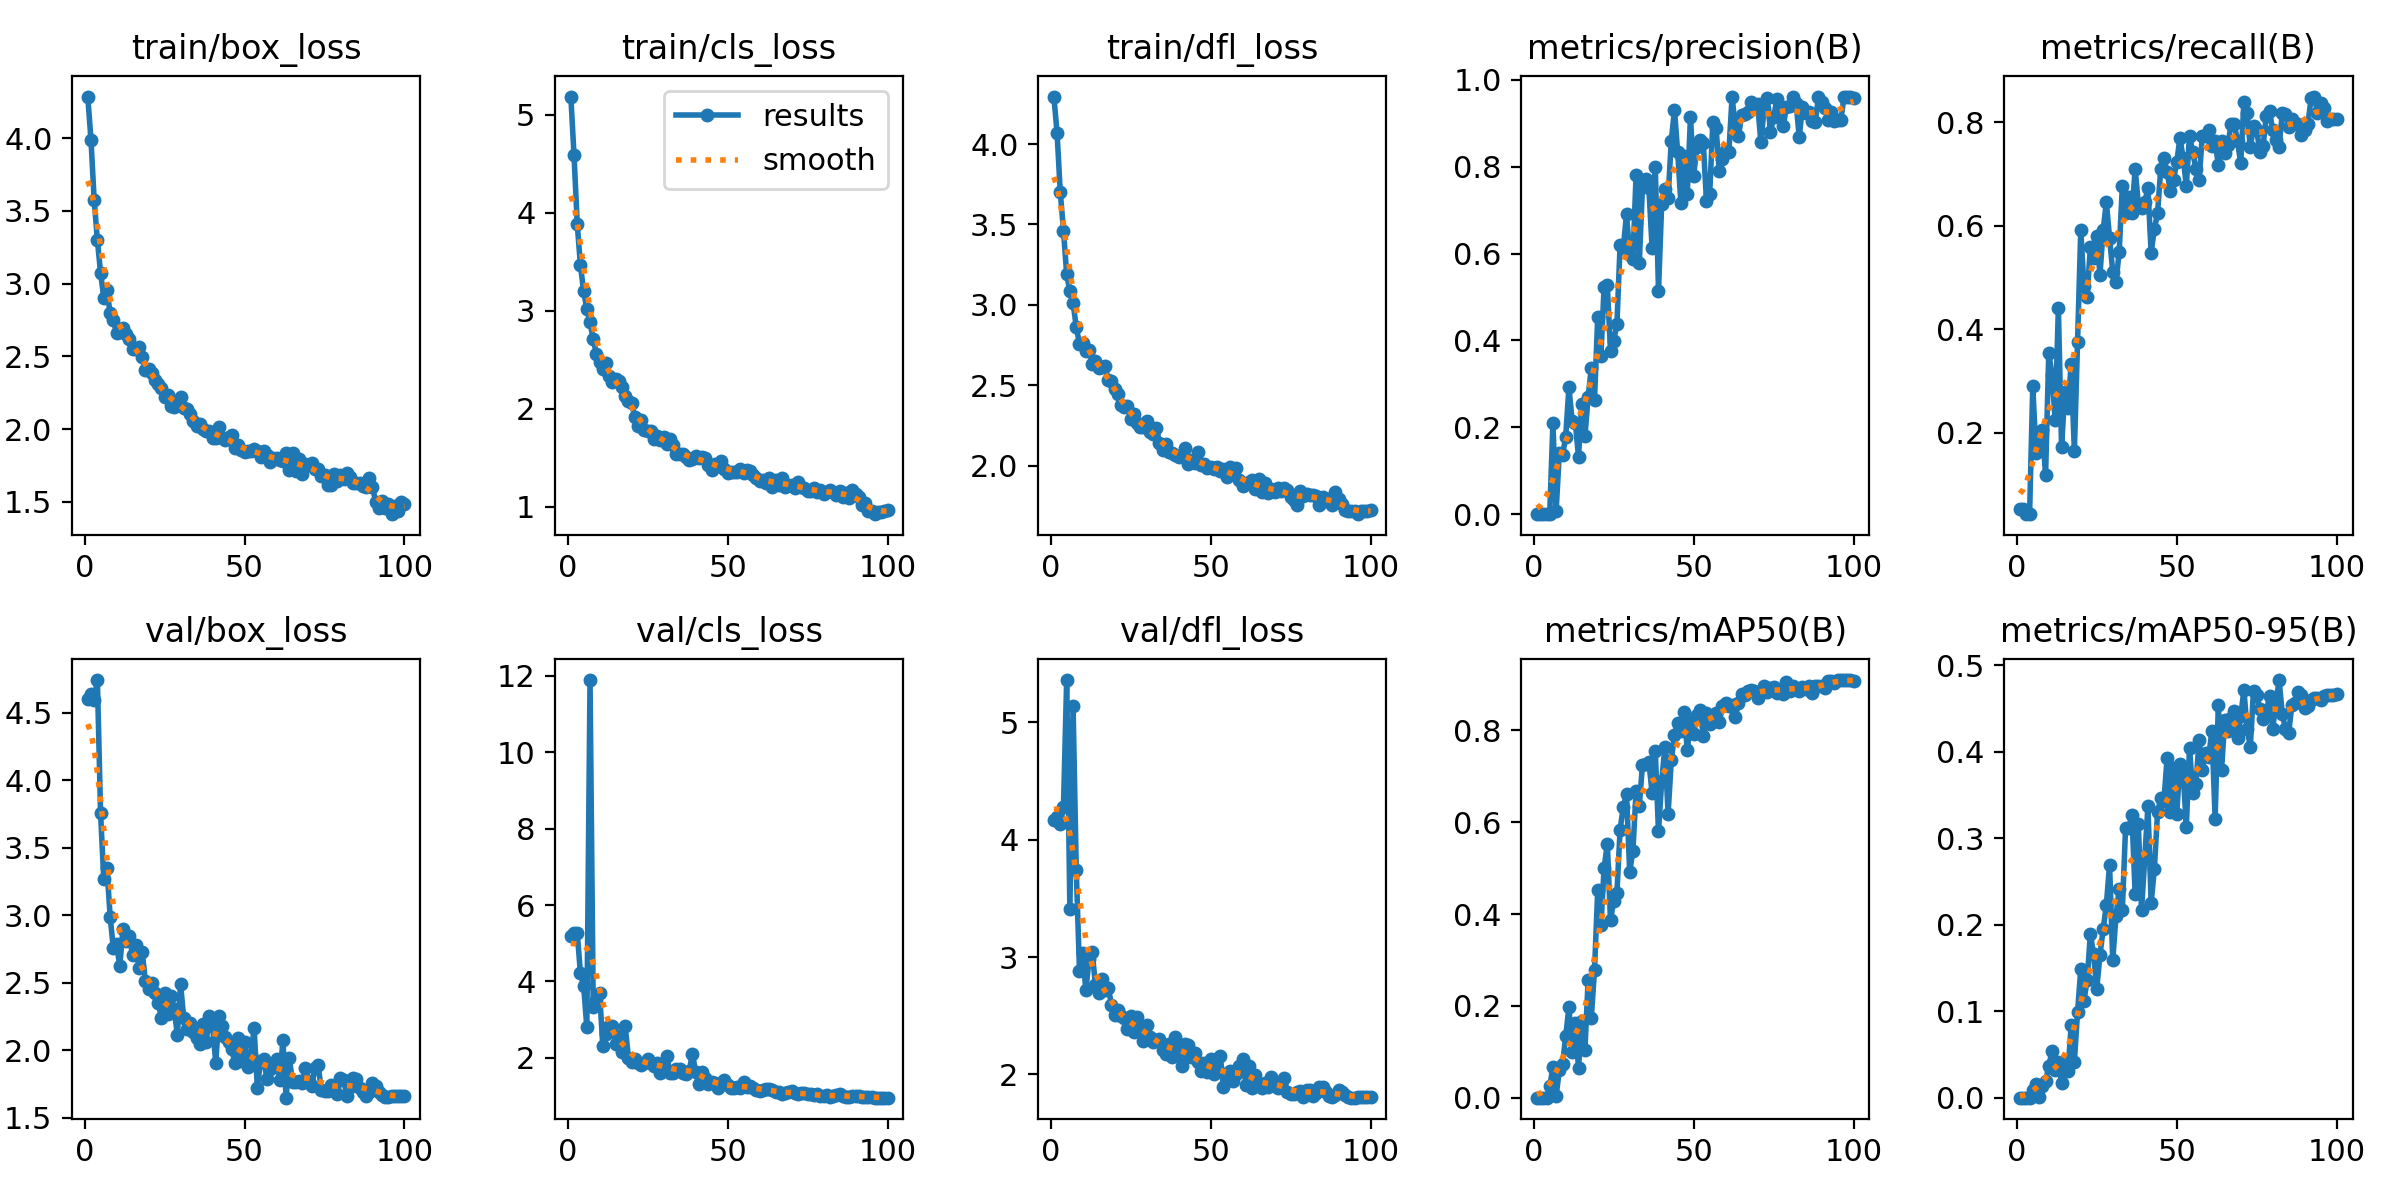

Values plotted in this chart, from the file beside it:
epoch, time, train/box_loss, train/cls_loss, train/dfl_loss, metrics/precision(B), metrics/recall(B), metrics/mAP50(B), metrics/mAP50-95(B), val/box_loss, val/cls_loss, val/dfl_loss, lr/pg0, lr/pg1, lr/pg2
1, 14.89, 4.286, 5.188, 4.295, 0.00021, 0.05376, 2e-05, 0, 4.6, 5.193, 4.164, 0.00036, 0.00036, 0.00036
2, 28.65, 3.988, 4.59, 4.068, 0.00021, 0.05376, 2e-05, 0, 4.637, 5.257, 4.197, 0.0007398, 0.0007398, 0.0007398
3, 40.39, 3.575, 3.887, 3.7, 0.00019, 0.04301, 1e-05, 0, 4.596, 5.28, 4.13, 0.001119, 0.001119, 0.001119
4, 61.66, 3.299, 3.468, 3.462, 0.00021, 0.04301, 2e-05, 0, 4.742, 4.215, 4.282, 0.001497, 0.001497, 0.001497
5, 77.64, 3.074, 3.199, 3.19, 0.00105, 0.2903, 0.02465, 0.00841, 3.755, 3.888, 5.361, 0.001873, 0.001873, 0.001873
6, 94.02, 2.903, 3.021, 3.086, 0.2097, 0.1613, 0.0661, 0.01568, 3.265, 2.802, 3.412, 0.001988, 0.001988, 0.001988
7, 105.6, 2.956, 2.882, 3.014, 0.00733, 0.1828, 0.0038, 0.00105, 3.35, 11.89, 5.138, 0.001982, 0.001982, 0.001982
8, 124.8, 2.795, 2.709, 2.861, 0.1416, 0.2058, 0.0601, 0.01366, 2.985, 3.328, 3.738, 0.001976, 0.001976, 0.001976
9, 135.7, 2.747, 2.563, 2.759, 0.1353, 0.1183, 0.07357, 0.01897, 2.754, 3.527, 2.884, 0.001969, 0.001969, 0.001969
10, 149.9, 2.661, 2.479, 2.762, 0.1787, 0.3548, 0.1336, 0.0365, 2.785, 3.69, 3.032, 0.00196, 0.00196, 0.00196
11, 170.4, 2.671, 2.406, 2.711, 0.2921, 0.3118, 0.1977, 0.05368, 2.624, 2.302, 2.717, 0.001951, 0.001951, 0.001951
12, 191.6, 2.696, 2.464, 2.723, 0.2157, 0.2258, 0.09902, 0.03189, 2.9, 2.635, 2.982, 0.001941, 0.001941, 0.001941
13, 206, 2.654, 2.338, 2.633, 0.2104, 0.4412, 0.1619, 0.04158, 2.812, 2.822, 3.039, 0.00193, 0.00193, 0.00193
14, 220.9, 2.62, 2.274, 2.652, 0.1323, 0.172, 0.06377, 0.01649, 2.842, 2.832, 2.758, 0.001918, 0.001918, 0.001918
15, 235.2, 2.552, 2.308, 2.608, 0.2543, 0.2796, 0.1673, 0.04259, 2.702, 2.372, 2.692, 0.001905, 0.001905, 0.001905
16, 250.2, 2.552, 2.281, 2.614, 0.1798, 0.2473, 0.103, 0.03055, 2.778, 2.565, 2.816, 0.001891, 0.001891, 0.001891
17, 264.8, 2.565, 2.223, 2.619, 0.2695, 0.3333, 0.2564, 0.08369, 2.612, 2.143, 2.719, 0.001876, 0.001876, 0.001876
18, 276.5, 2.499, 2.134, 2.533, 0.3377, 0.1646, 0.1745, 0.04148, 2.73, 2.829, 2.739, 0.001861, 0.001861, 0.001861
19, 295.5, 2.404, 2.083, 2.525, 0.2632, 0.3763, 0.2779, 0.09905, 2.513, 2.005, 2.594, 0.001844, 0.001844, 0.001844
20, 307.1, 2.417, 2.056, 2.475, 0.4537, 0.5914, 0.4515, 0.1483, 2.454, 1.902, 2.502, 0.001827, 0.001827, 0.001827
21, 328.3, 2.384, 1.918, 2.448, 0.3647, 0.4839, 0.3754, 0.1122, 2.499, 1.967, 2.551, 0.001809, 0.001809, 0.001809
22, 339.7, 2.337, 1.822, 2.378, 0.5236, 0.4624, 0.5003, 0.1358, 2.426, 1.86, 2.496, 0.00179, 0.00179, 0.00179
23, 358.5, 2.313, 1.891, 2.365, 0.5268, 0.5591, 0.5533, 0.1894, 2.352, 1.807, 2.477, 0.001771, 0.001771, 0.001771
24, 375.3, 2.283, 1.788, 2.369, 0.3765, 0.5376, 0.3861, 0.1661, 2.24, 1.866, 2.389, 0.00175, 0.00175, 0.00175
25, 388.5, 2.219, 1.775, 2.291, 0.3998, 0.5806, 0.4294, 0.126, 2.427, 1.959, 2.495, 0.001729, 0.001729, 0.001729
26, 403, 2.235, 1.771, 2.321, 0.4369, 0.5054, 0.445, 0.1647, 2.27, 1.868, 2.36, 0.001707, 0.001707, 0.001707
27, 417.3, 2.158, 1.695, 2.268, 0.6201, 0.5914, 0.584, 0.1946, 2.402, 1.779, 2.486, 0.001685, 0.001685, 0.001685
28, 434, 2.156, 1.725, 2.243, 0.6123, 0.6454, 0.6341, 0.2229, 2.305, 1.863, 2.409, 0.001662, 0.001662, 0.001662
29, 445, 2.193, 1.681, 2.244, 0.6909, 0.5769, 0.6606, 0.2692, 2.114, 1.614, 2.288, 0.001638, 0.001638, 0.001638
30, 460.3, 2.224, 1.716, 2.279, 0.5975, 0.5108, 0.4919, 0.1587, 2.488, 1.797, 2.424, 0.001613, 0.001613, 0.001613
31, 480.6, 2.145, 1.645, 2.212, 0.588, 0.4911, 0.5382, 0.2095, 2.239, 2.039, 2.318, 0.001588, 0.001588, 0.001588
32, 496.4, 2.139, 1.688, 2.199, 0.7819, 0.5484, 0.6673, 0.2412, 2.156, 1.592, 2.275, 0.001563, 0.001563, 0.001563
33, 513.4, 2.104, 1.629, 2.235, 0.5794, 0.6774, 0.6359, 0.2172, 2.203, 1.595, 2.295, 0.001536, 0.001536, 0.001536
34, 526.4, 2.055, 1.538, 2.143, 0.7551, 0.6237, 0.7256, 0.3115, 2.136, 1.713, 2.3, 0.00151, 0.00151, 0.00151
35, 543.6, 2.022, 1.536, 2.1, 0.771, 0.6559, 0.7268, 0.3117, 2.088, 1.713, 2.207, 0.001482, 0.001482, 0.001482
36, 556.7, 2.035, 1.541, 2.138, 0.751, 0.6237, 0.7308, 0.3265, 2.049, 1.591, 2.178, 0.001455, 0.001455, 0.001455
37, 568.1, 2.003, 1.503, 2.088, 0.613, 0.7097, 0.6638, 0.2355, 2.196, 1.566, 2.26, 0.001426, 0.001426, 0.001426
38, 588.6, 1.991, 1.477, 2.08, 0.7991, 0.6415, 0.7546, 0.3159, 2.057, 1.652, 2.147, 0.001398, 0.001398, 0.001398
39, 599.1, 1.984, 1.488, 2.069, 0.515, 0.6344, 0.5802, 0.2167, 2.256, 2.108, 2.321, 0.001369, 0.001369, 0.001369
40, 616.8, 1.942, 1.518, 2.057, 0.7147, 0.6452, 0.6893, 0.2768, 2.181, 1.642, 2.22, 0.001339, 0.001339, 0.001339
41, 626.3, 1.938, 1.494, 2.06, 0.7487, 0.6726, 0.7635, 0.3373, 1.906, 1.304, 2.073, 0.00131, 0.00131, 0.00131
42, 645.4, 2.018, 1.509, 2.113, 0.7283, 0.5476, 0.6179, 0.225, 2.254, 1.624, 2.256, 0.00128, 0.00128, 0.00128
43, 657.4, 1.937, 1.497, 2.011, 0.8598, 0.5937, 0.7353, 0.264, 2.18, 1.479, 2.249, 0.001249, 0.001249, 0.001249
44, 674.7, 1.922, 1.423, 2.034, 0.9301, 0.6237, 0.7906, 0.3298, 2.098, 1.323, 2.146, 0.001219, 0.001219, 0.001219
45, 686.4, 1.946, 1.377, 2.016, 0.8329, 0.7097, 0.8153, 0.346, 2.06, 1.37, 2.184, 0.001188, 0.001188, 0.001188
46, 707.2, 1.959, 1.442, 2.088, 0.7162, 0.7312, 0.7996, 0.3434, 2.006, 1.351, 2.106, 0.001157, 0.001157, 0.001157
47, 718.1, 1.869, 1.417, 2.002, 0.8238, 0.7038, 0.8398, 0.393, 1.904, 1.202, 2.027, 0.001126, 0.001126, 0.001126
48, 737.5, 1.895, 1.464, 2.014, 0.738, 0.6667, 0.7569, 0.3301, 2.094, 1.326, 2.096, 0.001095, 0.001095, 0.001095
49, 748.8, 1.859, 1.384, 1.986, 0.9144, 0.6892, 0.8187, 0.381, 1.919, 1.421, 2.019, 0.001064, 0.001064, 0.001064
50, 765.8, 1.846, 1.35, 1.992, 0.7796, 0.7228, 0.7929, 0.3283, 2.064, 1.293, 2.127, 0.001032, 0.001032, 0.001032
51, 777.6, 1.852, 1.357, 1.979, 0.8462, 0.7693, 0.8328, 0.3855, 1.874, 1.206, 2.001, 0.001001, 0.001001, 0.001001
52, 795.8, 1.852, 1.36, 1.995, 0.8613, 0.7312, 0.8439, 0.3766, 1.964, 1.212, 2.056, 0.0009696, 0.0009696, 0.0009696
53, 810, 1.864, 1.358, 1.965, 0.8556, 0.6774, 0.7879, 0.313, 2.162, 1.244, 2.159, 0.0009383, 0.0009383, 0.0009383
54, 824.8, 1.849, 1.39, 1.982, 0.7204, 0.7742, 0.8371, 0.4046, 1.723, 1.199, 1.896, 0.000907, 0.000907, 0.000907
55, 840.3, 1.81, 1.341, 1.928, 0.7376, 0.7419, 0.814, 0.3519, 1.917, 1.372, 2.004, 0.0008758, 0.0008758, 0.0008758
56, 854.9, 1.848, 1.372, 1.991, 0.9024, 0.7097, 0.8226, 0.3624, 1.934, 1.238, 2.028, 0.0008447, 0.0008447, 0.0008447
57, 866.4, 1.822, 1.36, 1.952, 0.889, 0.689, 0.8388, 0.4131, 1.787, 1.262, 1.945, 0.0008138, 0.0008138, 0.0008138
58, 886.4, 1.775, 1.328, 1.99, 0.7902, 0.7742, 0.8187, 0.379, 1.864, 1.222, 1.999, 0.0007831, 0.0007831, 0.0007831
59, 900.4, 1.805, 1.291, 1.912, 0.8166, 0.7742, 0.8531, 0.3989, 1.878, 1.159, 2.071, 0.0007526, 0.0007526, 0.0007526
60, 914.9, 1.803, 1.259, 1.877, 0.8378, 0.785, 0.8596, 0.3944, 1.932, 1.144, 2.134, 0.0007223, 0.0007223, 0.0007223
... 40 more rows
